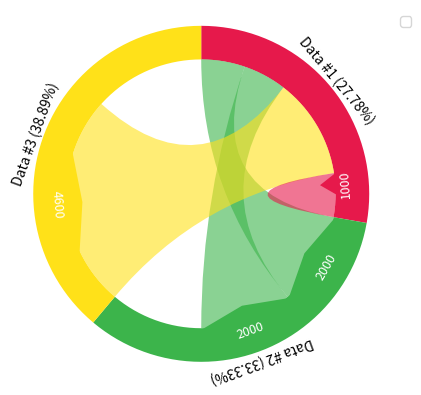

Source code (Python):
#!/usr/bin/env python3
# -*- coding: utf-8 -*-

# Aqua-Duct, a tool facilitating analysis of the flow of solvent molecules in molecular dynamic simulations
# Copyright (C) 2018-2019  Michał Banas
#
# This program is free software: you can redistribute it and/or modify
# it under the terms of the GNU General Public License as published by
# the Free Software Foundation, either version 3 of the License, or
# (at your option) any later version.
#
# This program is distributed in the hope that it will be useful,
# but WITHOUT ANY WARRANTY; without even the implied warranty of
# MERCHANTABILITY or FITNESS FOR A PARTICULAR PURPOSE.  See the
# GNU General Public License for more details.
#
# You should have received a copy of the GNU General Public License
# along with this program.  If not, see <http://www.gnu.org/licenses/>.

import colorsys
import itertools

import matplotlib.patches as mpatches
import matplotlib.path as mpath
import matplotlib.pyplot as plt
import numpy as np


def color_gen():
    colors = ["#e6194b", "#3cb44b", "#ffe119", "#4363d8", "#f58231", "#911eb4", "#46f0f0",
              "#f032e6", "#bcf60c", "#fabebe", "#008080", "#e6beff", "#9a6324",
              "#800000", "#aaffc3", "#808000", "#ffd8b1", "#000075", "#808080"]
    for color in itertools.cycle(colors):
        yield color


def hex2rgb(color):
    """
    Convert HEX color to RGB format.
    :param color: String hex color.
    :return: Tuple with RGB values.
    """
    # https://stackoverflow.com/questions/29643352/converting-hex-to-rgb-value-in-python
    return tuple(int(color[i:i + 2], 16) for i in (0, 2, 4))


def polar2point(angle, r):
    """
    Transform polar coordinates to cartesian coordinates.
    :param angle: Angle.
    :param r: Radius.
    """
    rad = np.deg2rad
    return np.array([r * np.sin(rad(angle)), r * np.cos(rad(angle))])


def generate_arc(r, sa, ea, max_angle=5, reversed_=False):
    """
    Generate arc vertrices with control points for quadratic Bezier curve.

    :param r: Radius
    :param sa: Start angle.
    :param ea: End angle
    :param max_angle: Max. angle for which control point will be calculated. If > 90 curves will be significantly distorted.
    :param reversed_: If True vertices will start from ea.

    If `ea - sa > max_angle`, then `ea - sa` will be divided by `max_angle` into parts and control point will be calculated for each part.
    """
    vertices = []

    angles = []
    n = ea - sa
    while True:
        if n - max_angle >= 0:
            angles.append(max_angle)

            if n - max_angle == 0:
                break

            n -= max_angle
        else:
            angles.append(n % max_angle)
            break

    if reversed_:
        sa = -ea
        angles = reversed(angles)

    vertices.append(polar2point(np.abs(sa), r))

    for angle in angles:
        cp_angle = np.abs(sa + angle / 2.)
        # https://stackoverflow.com/questions/1734745/how-to-create-circle-with-b%C3%A9zier-curves
        cp_length = r + r * np.pi * 0.1 * pow(angle / 90., 2)

        vertices.append(polar2point(cp_angle, cp_length))
        vertices.append(polar2point(np.abs(sa + angle), r))

        sa += angle

    return vertices


class Node(mpatches.PathPatch):
    def __init__(self, r, sa, ea, color):
        """
        Represent data on Chord circle.

        :param r: Radius.
        :param sa: Start angle.
        :param ea: End angle.
        :param color: Node color in HEX or matplotlib tuple format.
        """
        self.sa = sa
        self.ea = ea
        self.color = color

        # Remembers when last link was added
        self._link_angle = sa

        vertices = []
        codes = []

        # # Outer arc
        outer_arc = generate_arc(r, sa, ea)
        vertices.extend(outer_arc)

        codes.append(mpath.Path.MOVETO)
        codes.extend([mpath.Path.CURVE3] * (len(outer_arc) - 1))

        # Inner arc
        inner_arc = generate_arc(0.8 * r, sa, ea, reversed_=True)
        vertices.extend(inner_arc)

        codes.append(mpath.Path.LINETO)
        codes.extend([mpath.Path.CURVE3] * (len(inner_arc) - 1))

        # Closing poly
        vertices.append((0, 0))
        codes.append(mpath.Path.CLOSEPOLY)

        path = mpath.Path(vertices, codes)

        super(Node, self).__init__(path, facecolor=color, linewidth=0)

    def reserve_arc(self, angle):
        # Only if scaling is an optional
        # if self._link_angle + angle - self.sa > self.ea - self.sa:
        #     raise RuntimeError("Too much data for node. Use scaling option.")

        self._link_angle += angle

    def get_arc_offset(self):
        return self._link_angle


class Link(mpatches.PathPatch):
    def __init__(self, r, sa0, sa1, ea0, ea1, color):
        """
        Represent connection between two nodes.

        :param r: Radius.
        :param sa0: Source start angle.
        :param sa1: Source end angle.
        :param ea0: Destination start angle.
        :param ea1: Destination end angle.
        :param color: Link color in HEX or matplotlib tuple format.
        """
        vertices = []
        codes = []

        # Source arc
        source_arc = generate_arc(r, sa0, sa1)
        vertices.extend(source_arc)

        codes.append(mpath.Path.MOVETO)
        codes.extend([mpath.Path.CURVE3] * (len(source_arc) - 1))

        # Connection line
        vertices.append(polar2point(sa1, r))
        codes.append(mpath.Path.LINETO)

        vertices.append((0, 0))
        codes.append(mpath.Path.CURVE3)

        vertices.append(polar2point(ea0, r))
        codes.append(mpath.Path.CURVE3)

        # Dest arc
        dest_arc = generate_arc(r, ea0, ea1)
        vertices.extend(dest_arc)

        codes.extend([mpath.Path.CURVE3] * len(dest_arc))

        # Connection line
        vertices.append(polar2point(ea1, r))
        codes.append(mpath.Path.LINETO)

        vertices.append((0, 0))
        codes.append(mpath.Path.CURVE3)

        vertices.append(polar2point(sa0, r))
        codes.append(mpath.Path.CURVE3)

        path = mpath.Path(vertices, codes)
        super(Link, self).__init__(path, facecolor=color, linewidth=0, alpha=0.6)


class Arrow(mpatches.PathPatch):
    def __init__(self, r, sa, ea, color, max_angle=45):
        """
        Arrow patch for links.

        :param r: Radius.
        :param sa: Start angle.
        :param ea: End angle.
        :param color: Arrow color in HEX or matplotlib tuple format.
        :param max_angle:
        """
        vertices = []
        codes = []

        c = sa + (ea - sa) / 2

        if ea - sa < max_angle:
            max_angle = ea - sa

        arc = generate_arc(r, c - max_angle / 2, c + max_angle / 2)
        vertices.extend(arc)

        codes.append(mpath.Path.MOVETO)
        codes.extend([mpath.Path.CURVE3] * (len(arc) - 1))

        vertices.append(polar2point(sa + (ea - sa) / 2, 0.9 * r - 2))
        codes.append(mpath.Path.LINETO)

        vertices.append((0, 0))
        codes.append(mpath.Path.CLOSEPOLY)

        path = mpath.Path(vertices, codes)
        super(Arrow, self).__init__(path, facecolor=color, linewidth=0)


class Chord(object):
    def __init__(self, ax, r, nodes_sizes, links, labels, colors=[]):
        """
        
        :param ax:
        :param r:
        :param nodes_sizes:
        :param links:
        :param labels:
        :param colors:
        """
        self.nodes = []

        if colors:
            self.colors = colors
        else:
            cg = color_gen()
            self.colors = [next(cg) for _ in range(0, len(nodes_sizes))]

        sizes_sum = sum(nodes_sizes)

        # Nodes
        legend_node_index = []  # Keeps indexes of nodes which will be in legend
        sa = 0
        for i, size in enumerate(nodes_sizes):
            ea = sa + size * 360. / sizes_sum

            if ea - sa >= 10:
                angle = sa + (ea - sa) / 2
                pos = polar2point(angle, 1.05 * r)
                ax.text(pos[0], pos[1],
                        "{} ({:.2f}%)".format(labels[i], 100.0 * size / sizes_sum),
                        verticalalignment="center",
                        horizontalalignment="center",
                        fontsize=10,
                        rotation=360 - angle)
            else:
                legend_node_index.append(i)

            node = Node(r, sa, ea, self.colors[i])
            ax.add_patch(node)

            self.nodes.append(node)

            sa = ea

        # Create legend
        ax.legend([self.nodes[i] for i in legend_node_index],
                  ["{} ({:.2f}%)".format(labels[i], 100.0 * nodes_sizes[i] / sizes_sum) for i in legend_node_index],
                  bbox_to_anchor=(1.02, 1), loc="upper left")

        # Scales
        links_sum = [0.] * len(nodes_sizes)
        for link in links:
            links_sum[link["source"]] += link["value"]
            links_sum[link["dest"]] += link["value"]

        scales = []
        for i, (size, link_sum) in enumerate(zip(nodes_sizes, links_sum)):
            if size < link_sum:
                scales.append(0.9999 * size / link_sum)  # Scale is reduced to 99% due to float precision
            else:
                scales.append(1.)

        # Links
        for link in links:
            source_node = self.nodes[link["source"]]
            dest_node = self.nodes[link["dest"]]
            value = link["value"]
            sa0 = source_node.get_arc_offset()
            slink_arc = scales[link["source"]] * value * 360. / sizes_sum
            sa1 = sa0 + slink_arc

            source_node.reserve_arc(slink_arc)

            ea0 = dest_node.get_arc_offset()
            elink_arc = scales[link["dest"]] * value * 360. / sizes_sum
            ea1 = ea0 + elink_arc

            dest_node.reserve_arc(elink_arc)

            l = Link(0.8 * r, sa0, sa1, ea0, ea1, source_node.color)
            a = Arrow(0.81 * r, sa0, sa1, source_node.color)

            ax.add_patch(l)
            ax.add_patch(a)

            if sa1 - sa0 > 6:
                # Complimentary color
                rgb_color = hex2rgb(source_node.color.lstrip("#")) if isinstance(source_node.color,
                                                                                 str) else source_node.color
                hsl_color = list(colorsys.rgb_to_hls(*rgb_color))

                if not hsl_color[0]:
                    if 138 >= hsl_color[1] >= 118:  # For gray color automatically set white
                        hsl_color[1] = 255
                    else:
                        hsl_color[1] = (hsl_color[1] - 255) * -1.0
                else:
                    hsl_color[0] += 0.5

                complimentary_color = [c / 255 for c in colorsys.hls_to_rgb(*hsl_color)]

                # Arrow text
                angle = sa0 + (sa1 - sa0) / 2
                pos = polar2point(sa0 + (sa1 - sa0) / 2, 0.86 * r)
                ax.text(pos[0], pos[1],
                        link["value"],
                        verticalalignment="center",
                        horizontalalignment="center",
                        fontsize=9,
                        rotation=180 - angle,
                        color="white")


if __name__ == "__main__":
    fig, ax = plt.subplots(subplot_kw={"aspect": 1})
    ax.set_axis_off()
    ax.set_xlim(-110, 110)
    ax.set_ylim(-110, 110)

    labels = ["Data #1", "Data #2", "Data #3", "Data #4"]

    sizes = [5000, 6000, 7000]

    links = [dict(source=1, dest=0, value=2000),
             dict(source=1, dest=0, value=2000),
             dict(source=2, dest=0, value=4600),
             dict(source=0, dest=0, value=1000)]

    Chord(ax, 100, sizes, links, labels)

    fig.savefig("chord.png", format="png", dpi=2 ** 7)

    plt.show()
